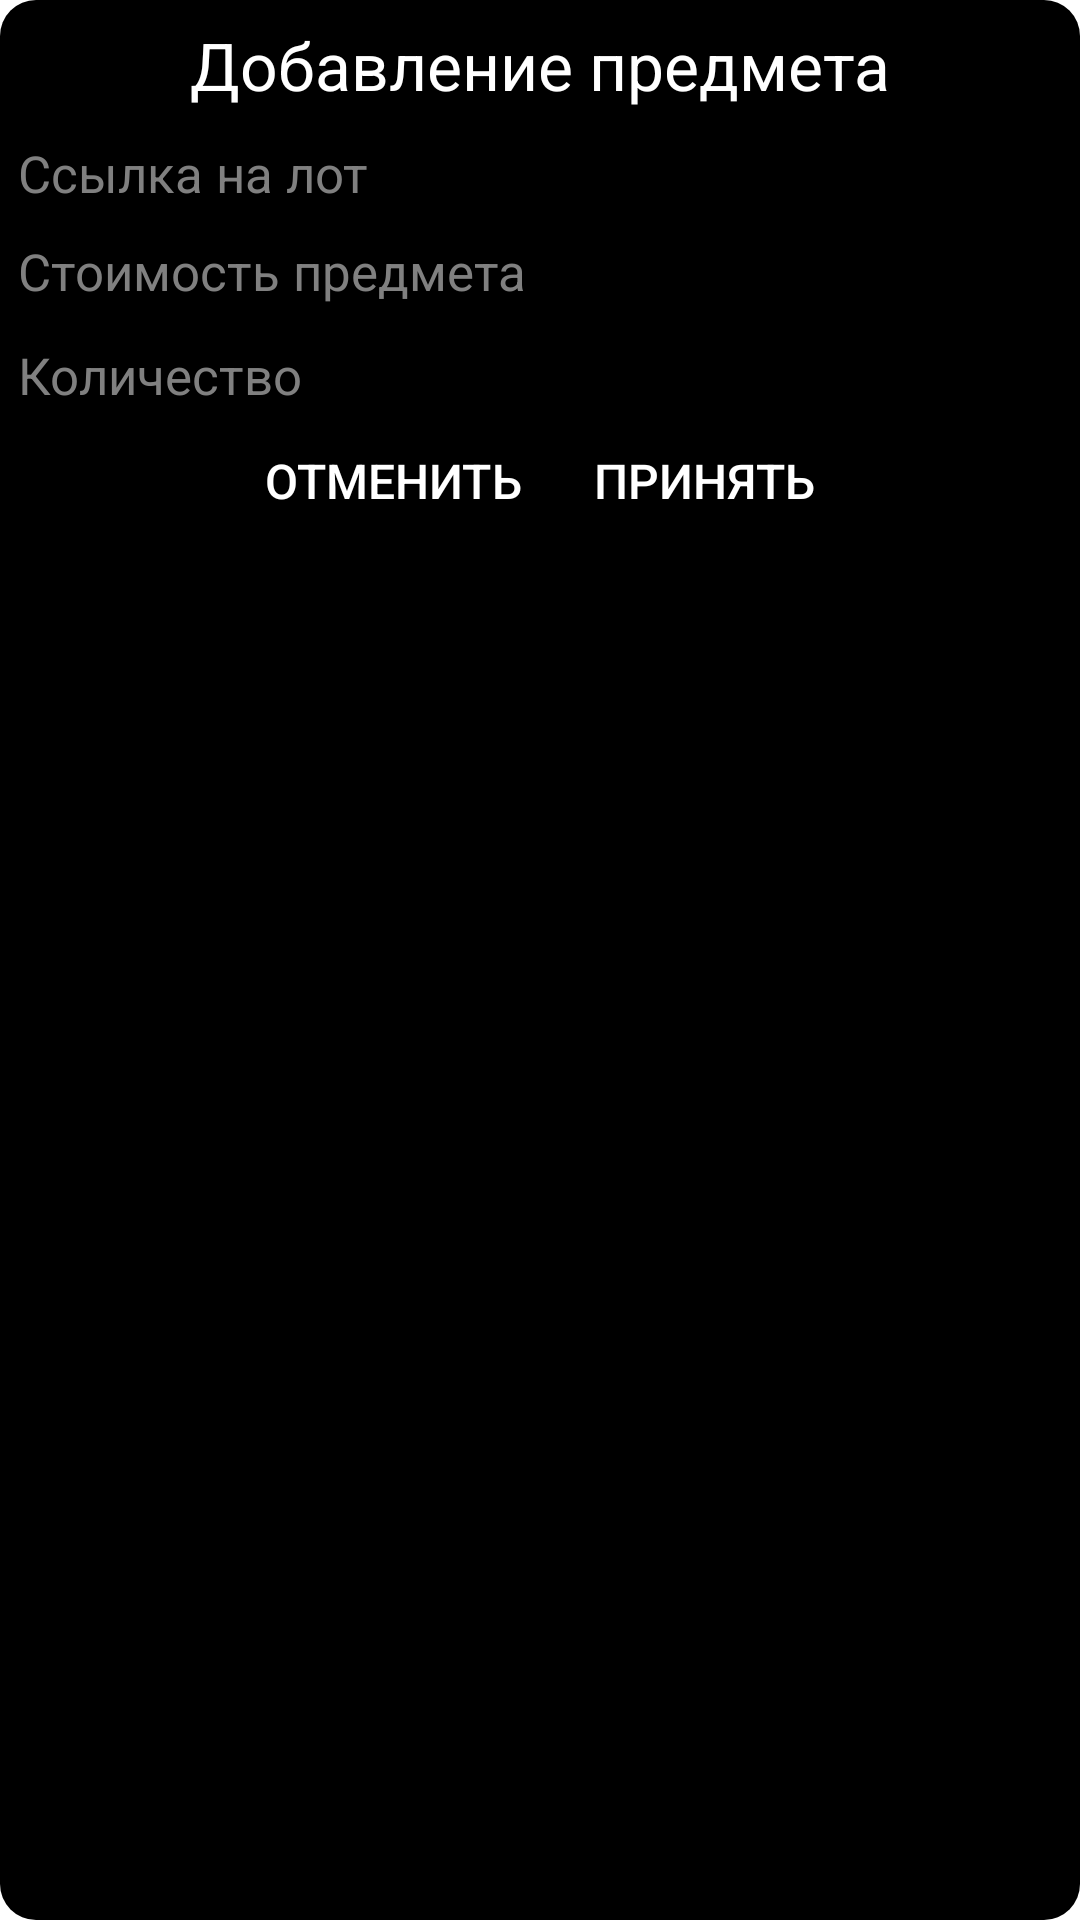

Layout XML and referenced resources for this Android screen:
<!-- AndroidManifest.xml: application theme Theme.SteamInvestmentManager -->
<!-- res/layout/entering_url_dialog.xml -->
<?xml version="1.0" encoding="utf-8"?>
<androidx.constraintlayout.widget.ConstraintLayout xmlns:android="http://schemas.android.com/apk/res/android" android:layout_width="match_parent" android:layout_height="match_parent">
    <LinearLayout
        android:layout_width="match_parent"
        android:layout_height="match_parent"
        android:orientation="vertical"
        android:background="@drawable/entering_url_dialog_round_corners">

        <TextView
            android:layout_marginTop="7dp"
            android:layout_width="272dp"
            android:layout_height="wrap_content"
            android:layout_gravity="center_horizontal"
            android:text="Добавление предмета"
            android:textColor="@color/white"
            android:gravity="center_horizontal"
            android:textSize="22sp"/>
        <EditText
            android:layout_marginTop="10dp"
            android:layout_marginLeft="6dp"
            android:layout_marginRight="6dp"
            android:layout_width="272dp"
            android:layout_height="wrap_content"
            android:hint="Cсылка на лот"
            android:background="@drawable/edt_bg_selector"
            android:textColorHint="@color/gray"
            android:textColor="@color/white"
            android:id="@+id/entered_url"
            android:gravity="left"
            android:textSize="17sp"
            android:nextFocusDown="@id/entered_price"
            android:singleLine="true"/>
        <LinearLayout
            android:layout_width="wrap_content"
            android:layout_height="wrap_content"
            android:orientation="horizontal">
            <EditText
                android:background="@drawable/edt_bg_selector"
                android:layout_marginTop="10dp"
                android:layout_marginLeft="6dp"
                android:layout_width="272dp"
                android:layout_height="wrap_content"
                android:hint="Стоимость предмета"
                android:textColorHint="@color/gray"
                android:textColor="@color/white"
                android:id="@+id/entered_price"
                android:gravity="left"
                android:textSize="17sp"
                android:nextFocusDown="@id/entered_amount"
                android:singleLine="true"/>

            <TextView
                android:layout_marginTop="12dp"
                android:id="@+id/currencyText"
                android:layout_width="wrap_content"
                android:layout_height="wrap_content"
                android:textColor="@color/white"
                android:gravity="left"
                android:textSize="17sp"
                android:layout_marginRight="6dp"/>
        </LinearLayout>

        <EditText
            android:background="@drawable/edt_bg_selector"
            android:layout_marginTop="10dp"
            android:layout_marginLeft="6dp"
            android:layout_marginRight="6dp"
            android:layout_width="272dp"
            android:layout_height="wrap_content"
            android:hint="Количество"
            android:textColorHint="@color/gray"
            android:textColor="@color/white"
            android:id="@+id/entered_amount"
            android:gravity="left"
            android:textSize="17sp"
            android:singleLine="true"/>

        <LinearLayout
            android:layout_width="match_parent"
            android:layout_height="match_parent"
            android:gravity="center_horizontal"
            android:orientation="horizontal">

            <Button
                android:id="@+id/cancel_dialog_button"
                style="@style/WhiteBorderlessButton"
                android:layout_width="wrap_content"
                android:layout_height="wrap_content"
                android:text="Отменить" />

            <Button
                android:id="@+id/accept_dialog_button"
                style="@style/WhiteBorderlessButton"
                android:layout_width="wrap_content"
                android:layout_height="wrap_content"
                android:text="Принять" />
        </LinearLayout>
    </LinearLayout>
</androidx.constraintlayout.widget.ConstraintLayout>
<!-- resources referenced by this layout -->
<resources>
  <color name="gray">#808080</color>
  <color name="white">#FFFFFFFF</color>
  <!-- drawable entering_url_dialog_round_corners (drawable) -->
  <?xml version="1.0" encoding="utf-8"?>
  <layer-list xmlns:android="http://schemas.android.com/apk/res/android">
      <item>
          <shape
              android:shape="rectangle">
              <solid android:color="@color/black" />
              <corners android:radius="12dp"/>
          </shape>
      </item>
  </layer-list>
  <style name="WhiteBorderlessButton" parent="@style/Widget.AppCompat.Button.Borderless.Colored">
          <item name="colorButtonNormal">@color/white</item>
          <item name="colorAccent">@color/white</item>
          <item name="colorControlHighlight">#673ab7</item>
          <item name="android:textColor">@color/white</item>
          <item name="android:textSize">16sp</item>
      </style>
  <style name="Theme.SteamInvestmentManager" parent="Theme.MaterialComponents.DayNight.DarkActionBar">
          
          <item name="colorPrimary">@color/purple_500</item>
          <item name="colorPrimaryVariant">@color/purple_700</item>
          <item name="colorOnPrimary">@color/white</item>
          
          <item name="colorSecondary">@color/teal_200</item>
          <item name="colorSecondaryVariant">@color/teal_700</item>
          <item name="colorOnSecondary">@color/black</item>
          
          <item name="android:statusBarColor" tools:targetApi="l">?attr/colorPrimaryVariant</item>
          
      </style>
  <color name="black">#FF000000</color>
  <color name="purple_500">#FF6200EE</color>
  <color name="purple_700">#FF3700B3</color>
  <color name="teal_200">#FF03DAC5</color>
  <color name="teal_700">#FF018786</color>
</resources>
